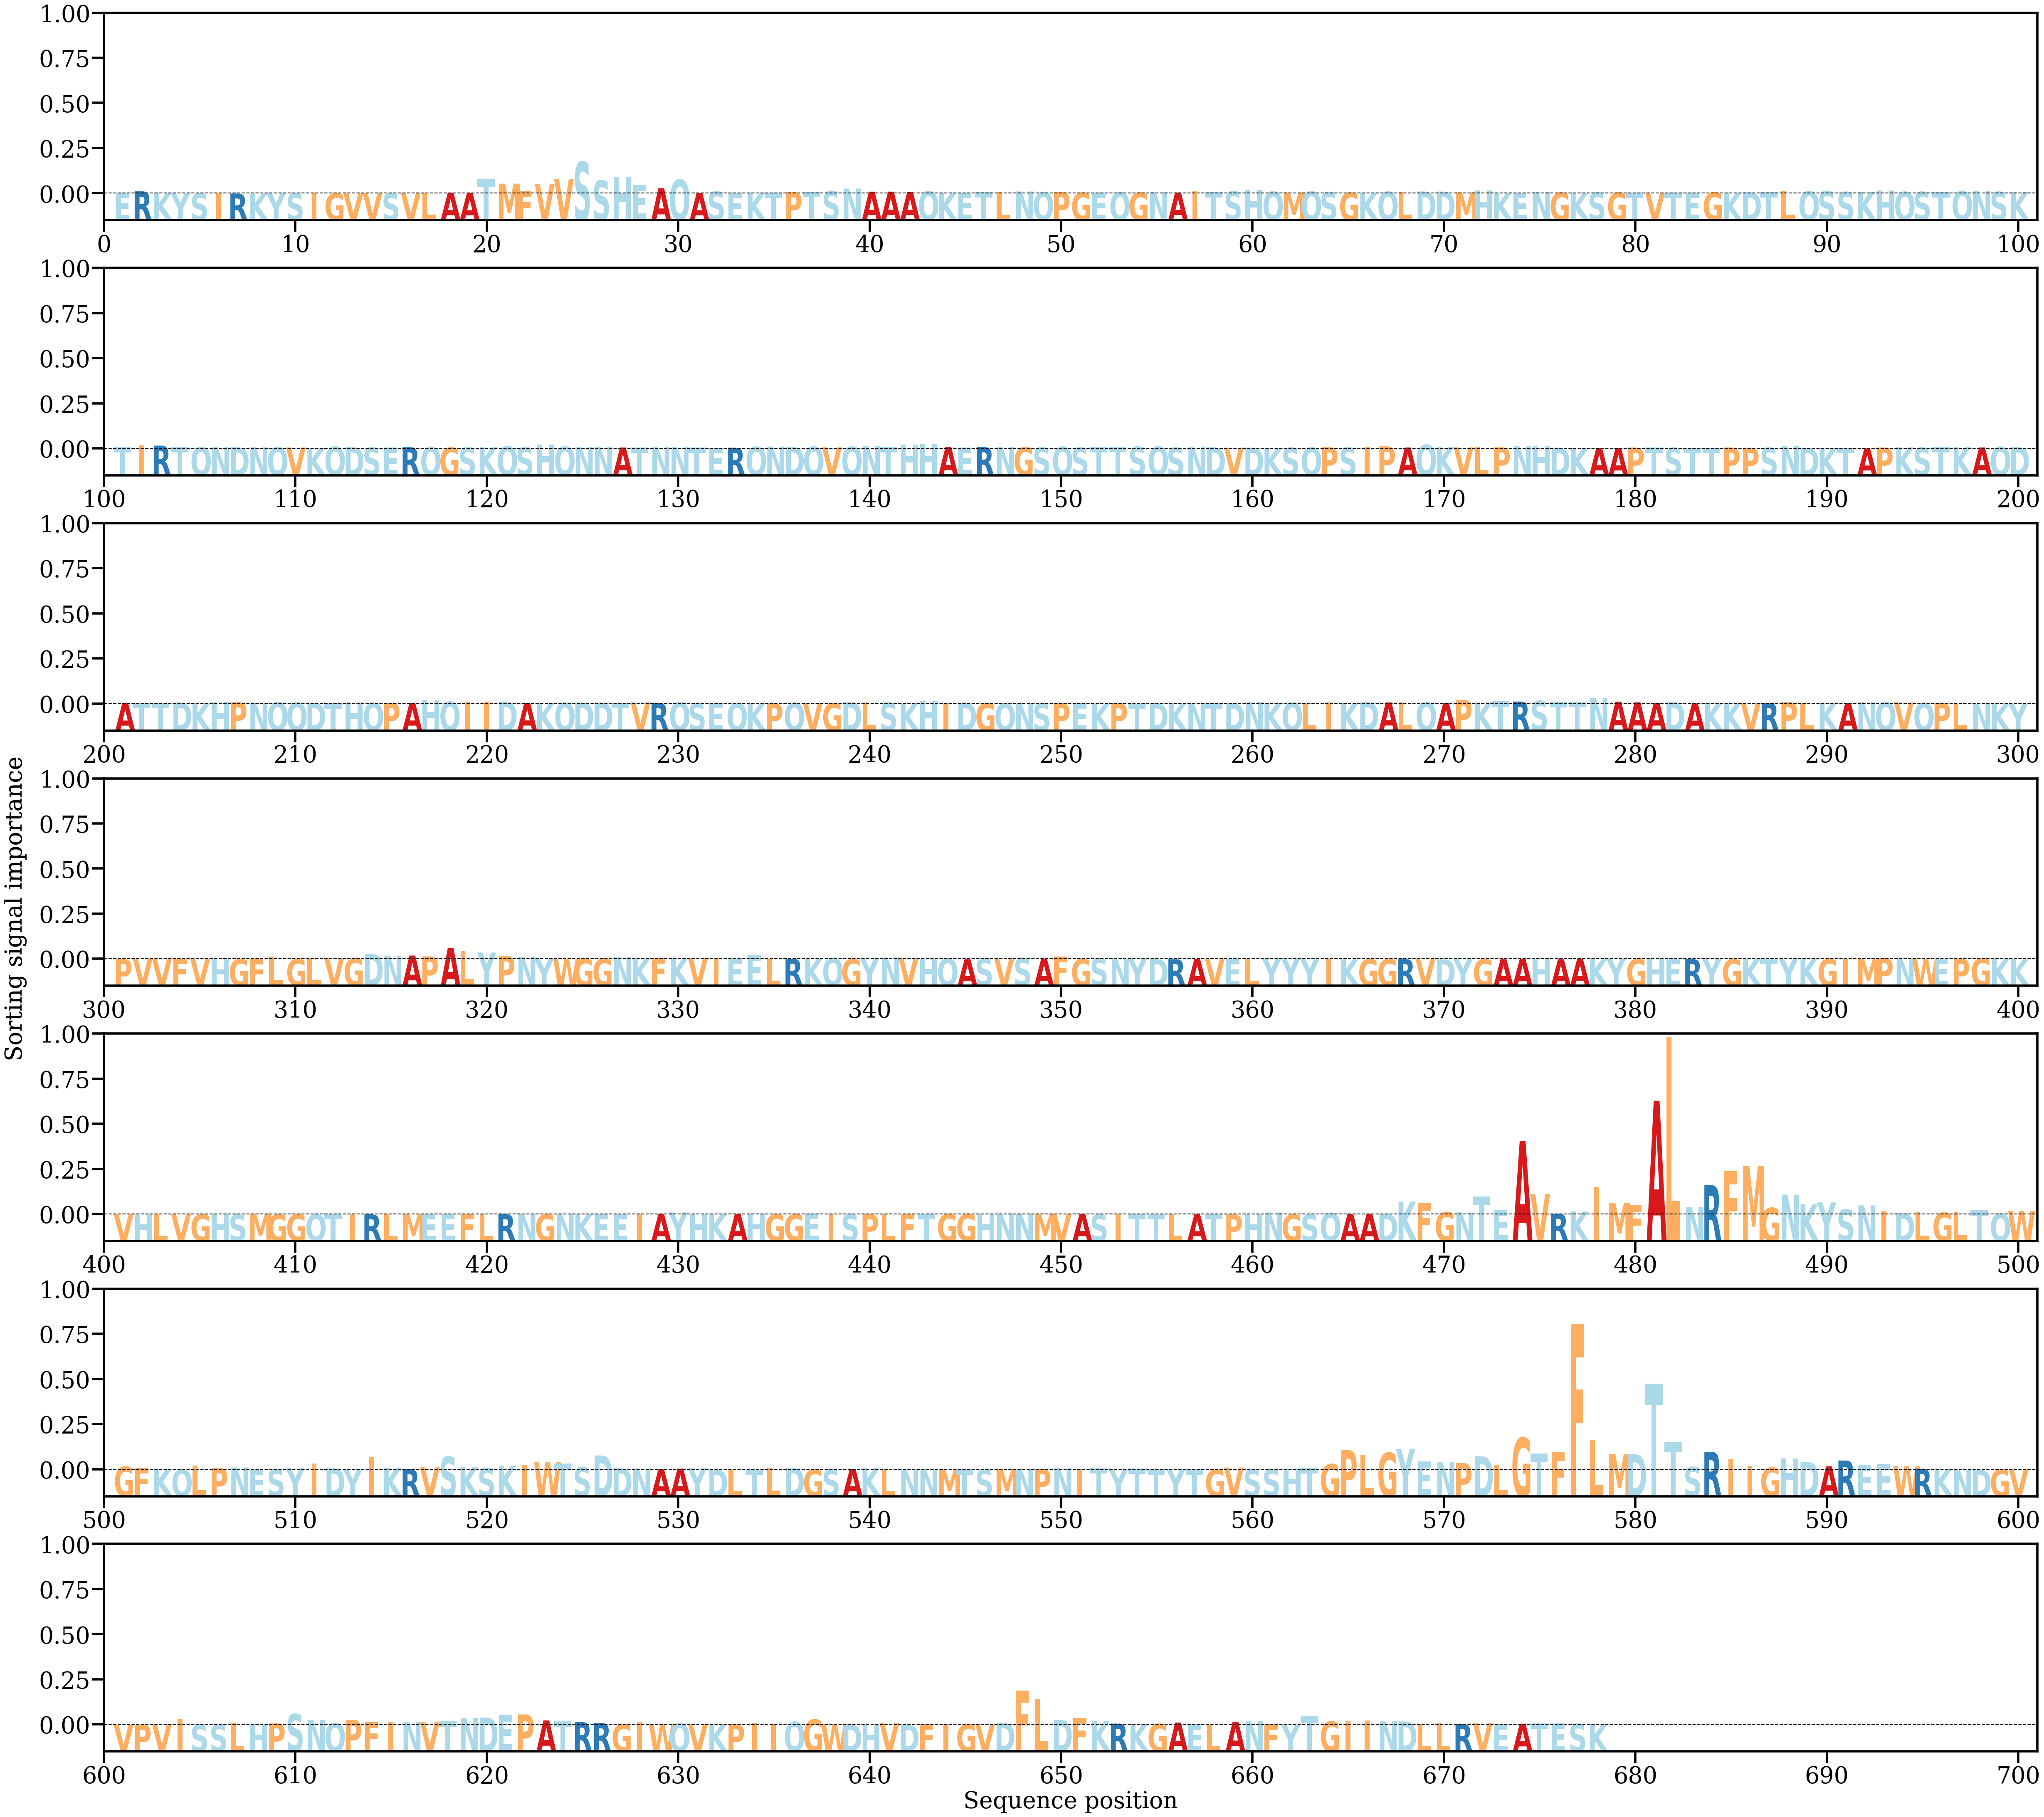

Values plotted in this chart, from the file beside it:
AA, Alpha
E, [0.00020274]
R, [0.00096025]
K, [0.00029485]
Y, [8.47154e-05]
S, [0.00010326]
I, [1.7719798e-05]
R, [1.7339562e-05]
K, [1.4973733e-05]
Y, [0.00011021]
S, [0.00011934]
I, [0.00050349]
G, [9.4116e-05]
V, [4.532208e-05]
V, [0.00022472]
S, [9.683131e-05]
V, [0.00012193]
L, [0.00045347]
A, [0.00037097]
A, [0.00018612]
T, [0.0061782]
M, [0.00422474]
F, [0.00104348]
V, [0.00399825]
V, [0.00631158]
S, [0.0135802]
S, [0.00557095]
H, [0.00711116]
E, [0.00387469]
A, [0.00225951]
Q, [0.00595487]
A, [0.00019967]
S, [0.00091627]
E, [0.00028932]
K, [0.00033395]
T, [0.00042047]
P, [0.0006417]
T, [0.00077878]
S, [0.0010467]
N, [0.00214466]
A, [0.00081813]
A, [0.00082083]
A, [0.00061565]
Q, [0.00098929]
K, [0.0004123]
E, [0.00050992]
T, [0.00066472]
L, [0.00078439]
N, [0.00089176]
Q, [0.00063485]
P, [0.00074626]
G, [0.00036311]
E, [0.00039828]
Q, [0.00051833]
G, [0.00040285]
N, [0.00075414]
A, [0.00046726]
I, [0.0009402]
T, [0.00061984]
S, [0.00097105]
H, [0.00157007]
... 618 more rows
